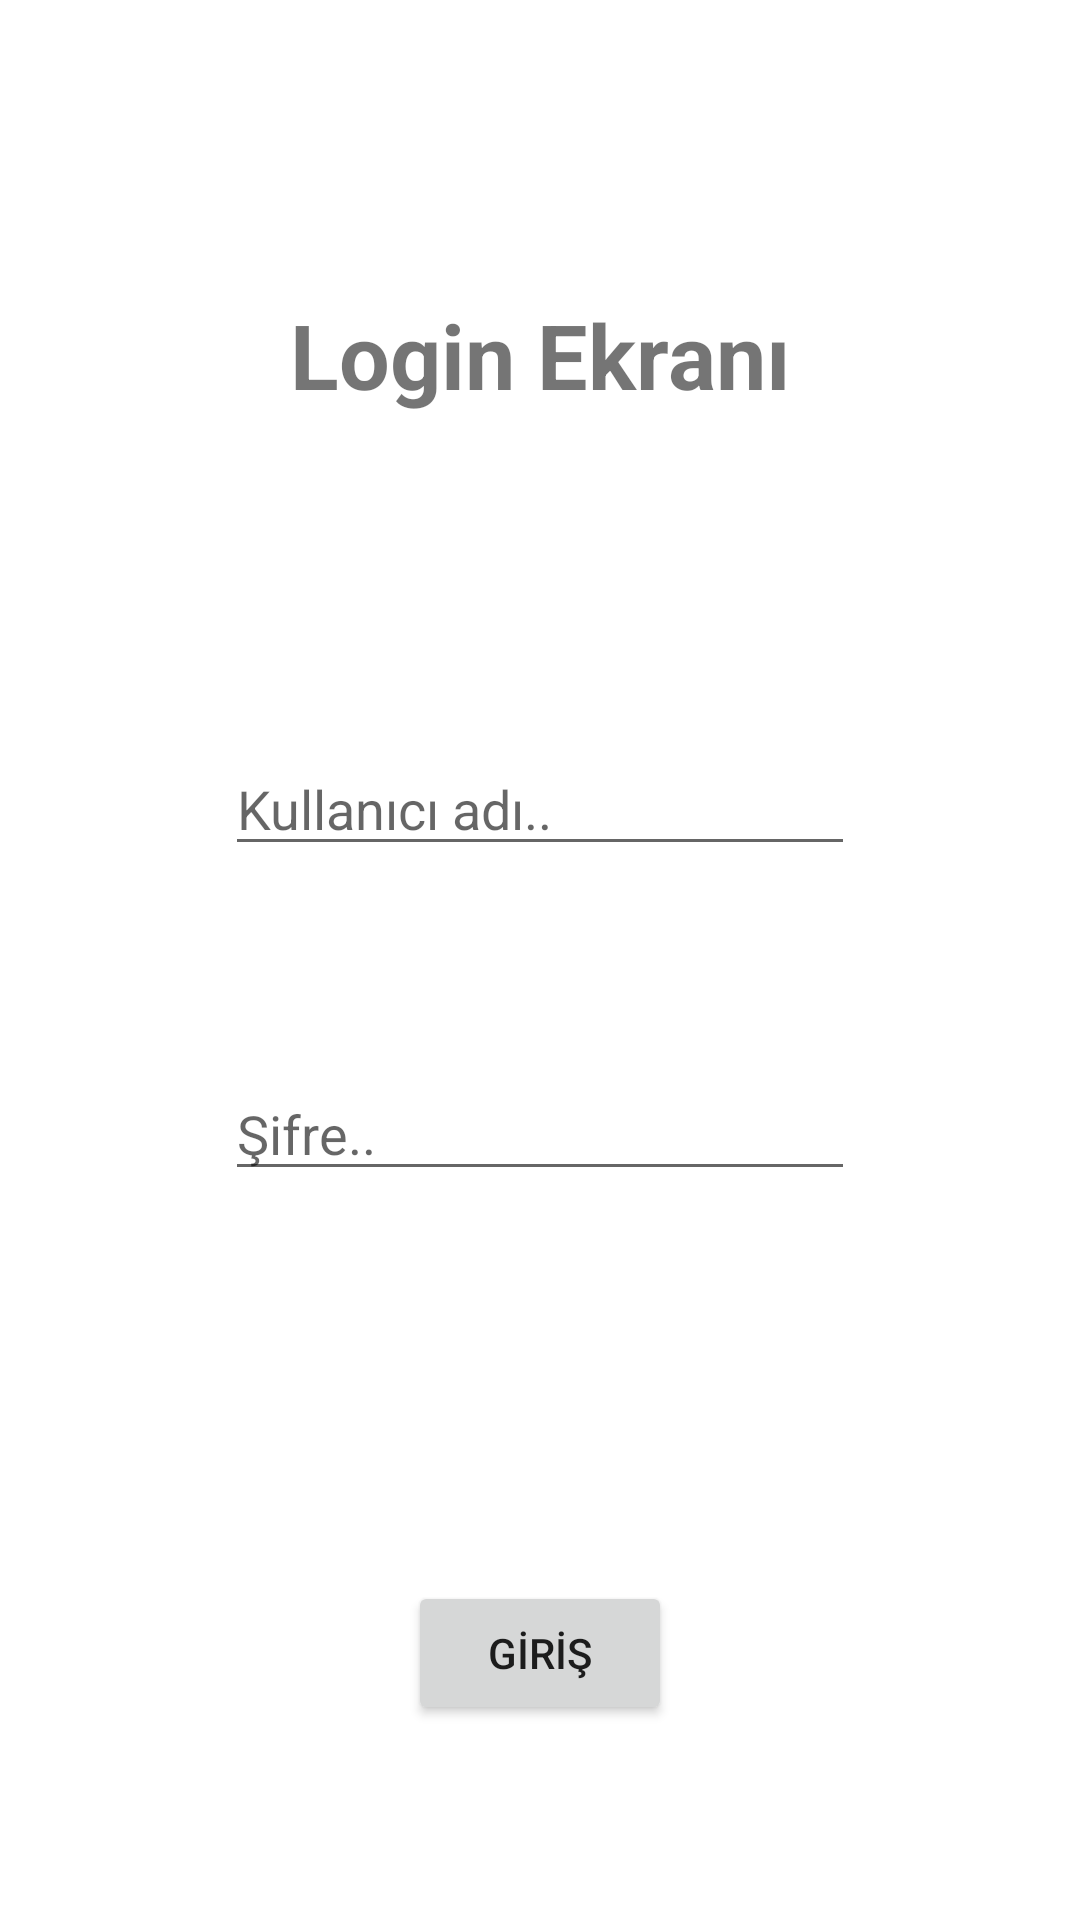

Android layout source for this screen:
<!-- AndroidManifest.xml: application theme Theme.SPLoginEkran -->
<!-- res/layout/activity_main.xml -->
<?xml version="1.0" encoding="utf-8"?>
<androidx.constraintlayout.widget.ConstraintLayout xmlns:android="http://schemas.android.com/apk/res/android"
    xmlns:app="http://schemas.android.com/apk/res-auto"
    xmlns:tools="http://schemas.android.com/tools"
    android:layout_width="match_parent"
    android:layout_height="match_parent"
    tools:context=".MainActivity">

    <TextView
        android:id="@+id/textView"
        android:layout_width="wrap_content"
        android:layout_height="wrap_content"
        android:layout_marginTop="98dp"
        android:text="Login Ekranı"
        android:textSize="30sp"
        android:textStyle="bold"
        app:layout_constraintEnd_toEndOf="parent"
        app:layout_constraintHorizontal_bias="0.5"
        app:layout_constraintStart_toStartOf="parent"
        app:layout_constraintTop_toTopOf="parent" />

    <EditText
        android:id="@+id/editTextKullaniciAdi"
        android:layout_width="wrap_content"
        android:layout_height="wrap_content"
        android:layout_marginTop="109dp"
        android:ems="10"
        android:hint="Kullanıcı adı.."
        android:inputType="textPersonName"
        app:layout_constraintEnd_toEndOf="parent"
        app:layout_constraintHorizontal_bias="0.5"
        app:layout_constraintStart_toStartOf="parent"
        app:layout_constraintTop_toBottomOf="@+id/textView" />

    <EditText
        android:id="@+id/editTextSifre"
        android:layout_width="wrap_content"
        android:layout_height="wrap_content"
        android:layout_marginTop="67dp"
        android:ems="10"
        android:hint="Şifre.."
        android:inputType="textPersonName"
        app:layout_constraintEnd_toEndOf="parent"
        app:layout_constraintHorizontal_bias="0.5"
        app:layout_constraintStart_toStartOf="parent"
        app:layout_constraintTop_toBottomOf="@+id/editTextKullaniciAdi" />

    <Button
        android:id="@+id/buttonGiris"
        android:layout_width="wrap_content"
        android:layout_height="wrap_content"
        android:layout_marginBottom="65dp"
        android:text="GİRİŞ"
        app:layout_constraintBottom_toBottomOf="parent"
        app:layout_constraintEnd_toEndOf="parent"
        app:layout_constraintHorizontal_bias="0.5"
        app:layout_constraintStart_toStartOf="parent" />
</androidx.constraintlayout.widget.ConstraintLayout>
<!-- resources referenced by this layout -->
<resources>
  <style name="Theme.SPLoginEkran" parent="Theme.MaterialComponents.DayNight.DarkActionBar">
          
          <item name="colorPrimary">@color/purple_500</item>
          <item name="colorPrimaryVariant">@color/purple_700</item>
          <item name="colorOnPrimary">@color/white</item>
          
          <item name="colorSecondary">@color/teal_200</item>
          <item name="colorSecondaryVariant">@color/teal_700</item>
          <item name="colorOnSecondary">@color/black</item>
          
          <item name="android:statusBarColor">?attr/colorPrimaryVariant</item>
          
      </style>
  <!-- not gathered from this repository: default colours our renderer supplied (Android Studio template values) -->
  <color name="purple_500">#FF6200EE</color>
  <color name="purple_700">#FF3700B3</color>
  <color name="teal_200">#FF03DAC5</color>
  <color name="teal_700">#FF018786</color>
  <color name="black">#FF000000</color>
  <color name="white">#FFFFFFFF</color>
</resources>
